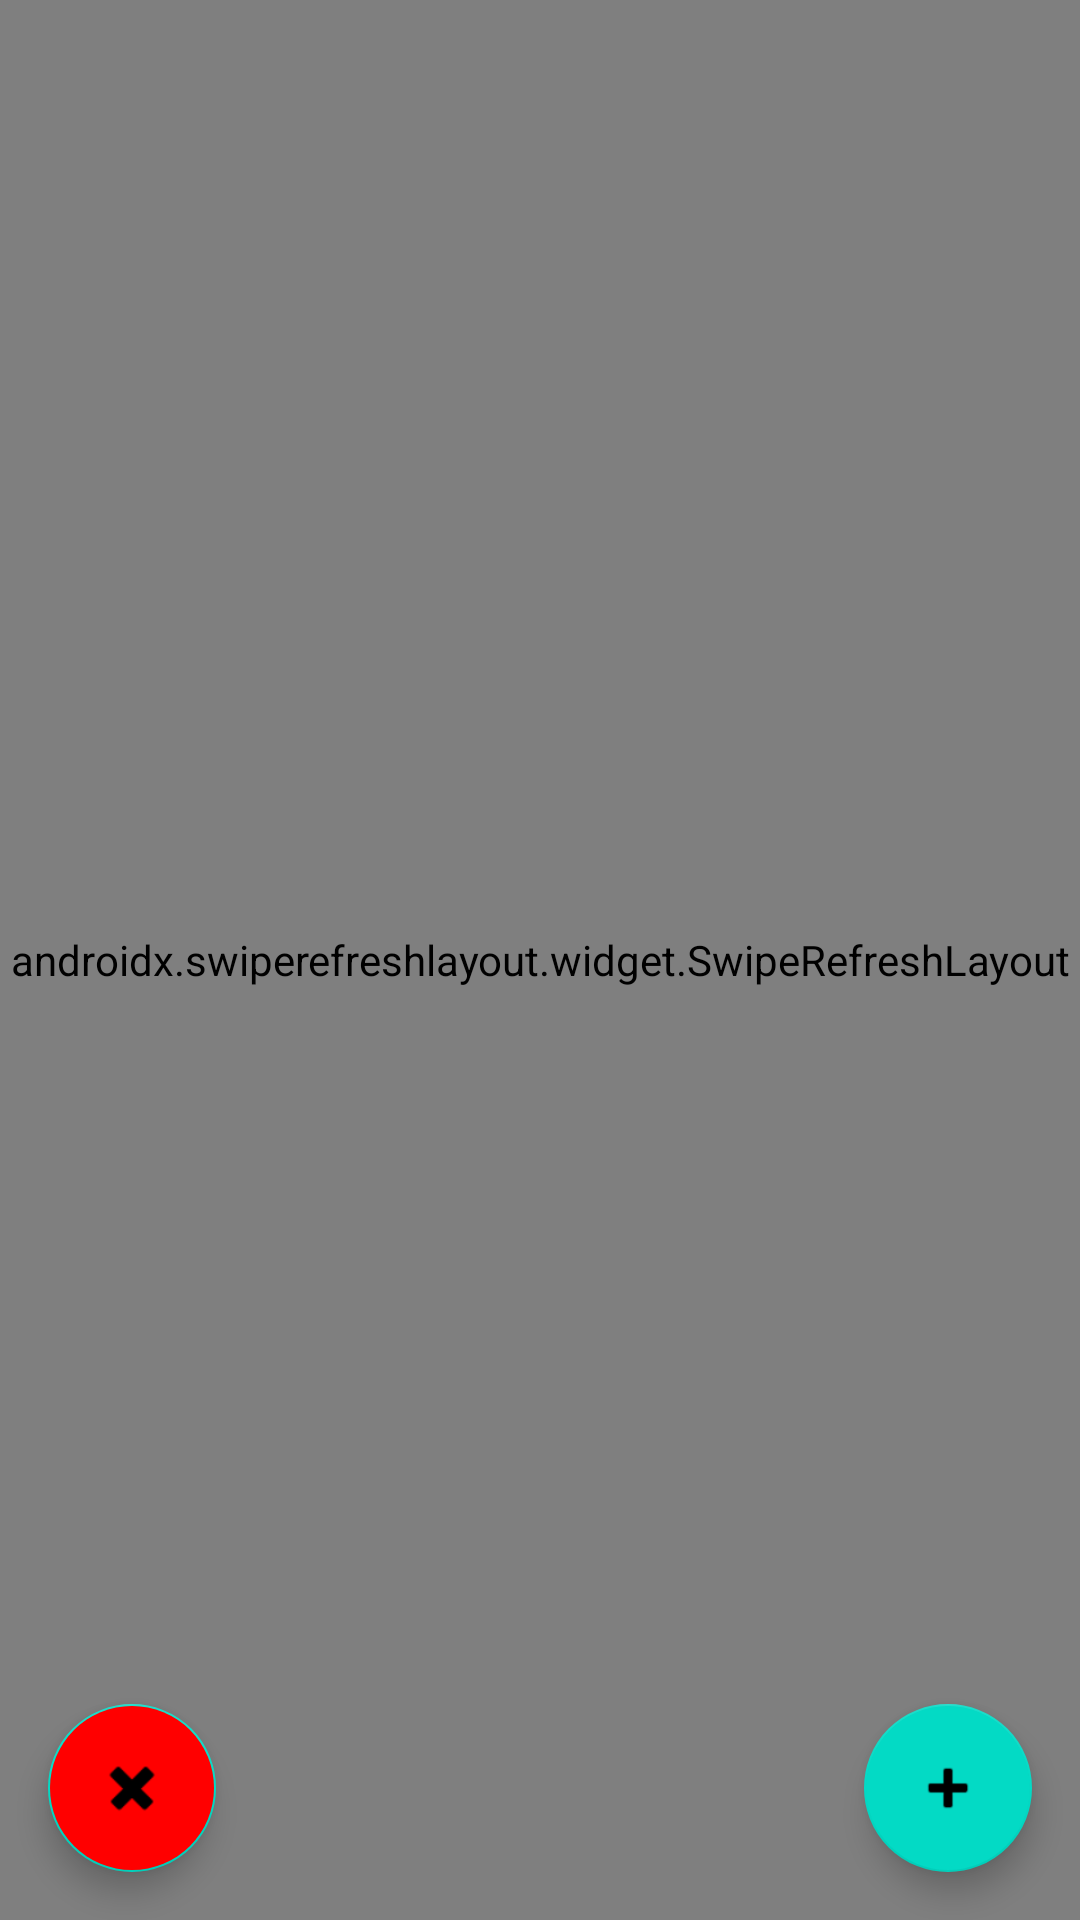

Layout XML and referenced resources for this Android screen:
<!-- AndroidManifest.xml: application theme Theme.NRGfitApp -->
<!-- res/layout/fragment_routine.xml -->
<?xml version="1.0" encoding="utf-8"?>
<FrameLayout xmlns:android="http://schemas.android.com/apk/res/android"
    xmlns:app="http://schemas.android.com/apk/res-auto"
    xmlns:tools="http://schemas.android.com/tools"
    android:id="@+id/createPost"
    android:layout_width="match_parent"
    android:layout_height="match_parent">

    <androidx.swiperefreshlayout.widget.SwipeRefreshLayout
        android:id="@+id/swipeContainer"
        android:layout_width="match_parent"
        android:layout_height="match_parent"
        app:layout_constraintTop_toBottomOf="@+id/routineProfilePic"
        tools:layout_editor_absoluteX="32dp">

        <androidx.recyclerview.widget.RecyclerView
            android:id="@+id/routineRecyclerView"
            android:layout_width="match_parent"
            android:layout_height="wrap_content"
            app:layout_constraintTop_toBottomOf="@+id/routineProfilePic" />


    </androidx.swiperefreshlayout.widget.SwipeRefreshLayout>

    <com.google.android.material.floatingactionbutton.FloatingActionButton
        android:id="@+id/createRoutine"
        android:layout_width="wrap_content"
        android:layout_height="wrap_content"
        android:layout_gravity="bottom|right"
        android:layout_margin="16dp"
        android:src="@android:drawable/ic_input_add"
        app:layout_anchor="@id/routineRecyclerView"
        app:layout_anchorGravity="bottom|right|end" />

    <com.google.android.material.floatingactionbutton.FloatingActionButton
        android:id="@+id/deleteRoutine"
        android:layout_width="wrap_content"
        android:layout_height="wrap_content"
        android:layout_gravity="bottom|left"
        android:layout_margin="16dp"
        android:backgroundTint="#FF0000"
        android:src="@android:drawable/ic_delete"
        app:layout_anchor="@id/routineRecyclerView"
        app:layout_anchorGravity="bottom|left|end" />
</FrameLayout>
<!-- resources referenced by this layout -->
<resources>
  <style name="Theme.NRGfitApp" parent="Theme.MaterialComponents.DayNight.DarkActionBar">
          
          <item name="colorPrimary">@color/purple_500</item>
          <item name="colorPrimaryVariant">@color/purple_700</item>
          <item name="colorOnPrimary">@color/white</item>
          
          <item name="colorSecondary">@color/teal_200</item>
          <item name="colorSecondaryVariant">@color/teal_700</item>
          <item name="colorOnSecondary">@color/black</item>
          
          <item name="android:statusBarColor" tools:targetApi="l">?attr/colorPrimaryVariant</item>
          
      </style>
  <!-- not gathered from this repository: default colours our renderer supplied (Android Studio template values) -->
  <color name="purple_500">#FF6200EE</color>
  <color name="purple_700">#FF3700B3</color>
  <color name="teal_200">#FF03DAC5</color>
  <color name="teal_700">#FF018786</color>
  <color name="black">#FF000000</color>
  <color name="white">#FFFFFFFF</color>
</resources>
